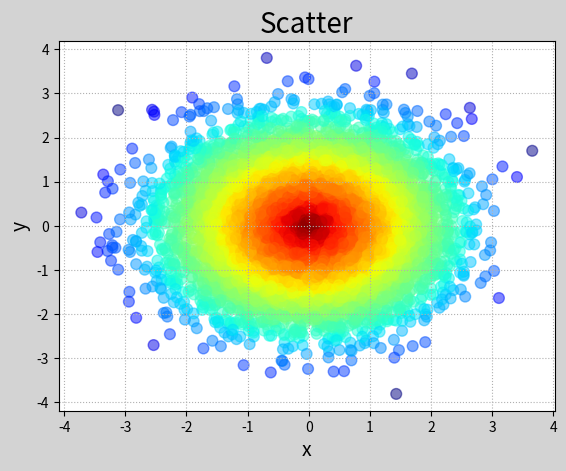

Source code (Python):
# -*- coding: utf-8 -*-
from __future__ import unicode_literals
import numpy as np
import matplotlib.pyplot as mp


n = 10000


# 产生均值为0标准差为1的n个服从正态分布的随机数
x = np.random.normal(0, 1, n)  # 正态分布的随机数生成函数
y = np.random.normal(0, 1, n)

d = np.sqrt(x ** 2 + y ** 2)  # 每个点到原点的距离
mp.figure('Scatter', facecolor='lightgray')
mp.title('Scatter', fontsize=20)
mp.xlabel('x', fontsize=14)
mp.ylabel('y', fontsize=14)
mp.tick_params(labelsize=10)
mp.grid(linestyle=':')
mp.scatter(x, y, s=60, c=d, cmap='jet_r', alpha=0.5)  # 颜色映射表camp='jet_r'
mp.show()
